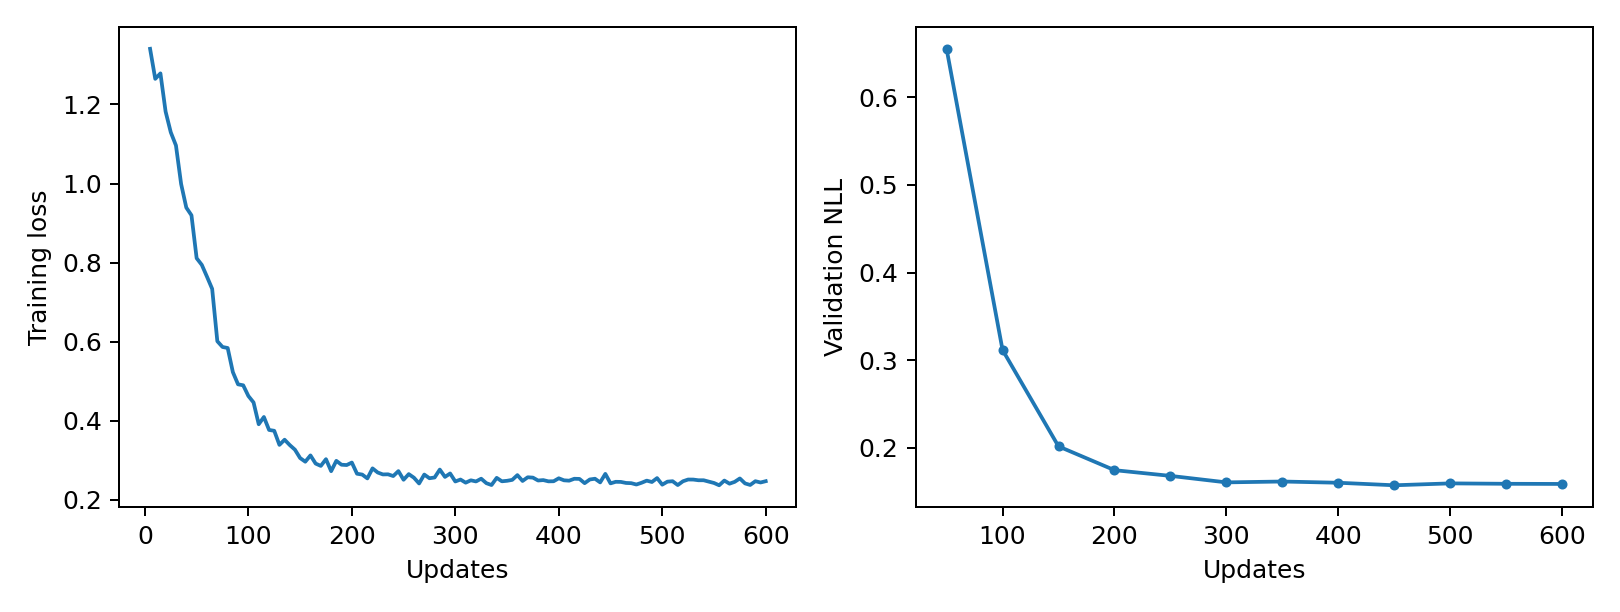

Source data for this figure (header and first rows):
epoch, updates, train_loss, validation_nll, train_seconds, peak_gpu_mib
1, 5, 1.341, , 0.3881, 1196
2, 10, 1.265, , 0.3889, 1196
3, 15, 1.279, , 0.3945, 1196
4, 20, 1.182, , 0.3943, 1196
5, 25, 1.13, , 0.3951, 1196
6, 30, 1.096, , 0.3893, 1196
7, 35, 0.999, , 0.3862, 1196
8, 40, 0.9393, , 0.3921, 1196
9, 45, 0.9198, , 0.3861, 1196
10, 50, 0.8113, 0.6553, 0.3843, 1196
11, 55, 0.7944, , 0.3862, 1196
12, 60, 0.7645, , 0.3843, 1196
13, 65, 0.7338, , 0.3891, 1196
14, 70, 0.6013, , 0.3941, 1196
15, 75, 0.5868, , 0.3938, 1196
16, 80, 0.5842, , 0.3857, 1196
17, 85, 0.5233, , 0.3869, 1196
18, 90, 0.4924, , 0.3876, 1196
19, 95, 0.4899, , 0.3868, 1196
20, 100, 0.4628, 0.3118, 0.3882, 1196
21, 105, 0.4465, , 0.3863, 1196
22, 110, 0.3914, , 0.3869, 1196
23, 115, 0.4097, , 0.3975, 1196
24, 120, 0.377, , 0.3947, 1196
25, 125, 0.3748, , 0.3921, 1196
26, 130, 0.3392, , 0.3834, 1196
27, 135, 0.3523, , 0.386, 1196
28, 140, 0.3388, , 0.3852, 1196
29, 145, 0.327, , 0.3866, 1196
30, 150, 0.3059, 0.2018, 0.3881, 1196
31, 155, 0.2967, , 0.387, 1196
32, 160, 0.3126, , 0.3847, 1196
33, 165, 0.292, , 0.3945, 1196
34, 170, 0.286, , 0.3931, 1196
35, 175, 0.3031, , 0.391, 1196
36, 180, 0.2727, , 0.3875, 1196
37, 185, 0.2988, , 0.387, 1196
38, 190, 0.289, , 0.385, 1196
39, 195, 0.2882, , 0.3851, 1196
40, 200, 0.2945, 0.1747, 0.3877, 1196
41, 205, 0.2663, , 0.388, 1196
42, 210, 0.2642, , 0.3854, 1196
43, 215, 0.2544, , 0.3949, 1196
44, 220, 0.2798, , 0.3951, 1196
45, 225, 0.2693, , 0.389, 1196
46, 230, 0.2645, , 0.3855, 1196
47, 235, 0.2648, , 0.3857, 1196
48, 240, 0.2604, , 0.3858, 1196
49, 245, 0.2729, , 0.3877, 1196
50, 250, 0.251, 0.1682, 0.3864, 1196
51, 255, 0.2653, , 0.3919, 1196
52, 260, 0.2562, , 0.3884, 1196
53, 265, 0.2416, , 0.3942, 1196
54, 270, 0.2641, , 0.397, 1196
55, 275, 0.2549, , 0.3893, 1196
56, 280, 0.2568, , 0.3864, 1196
57, 285, 0.2768, , 0.3872, 1196
58, 290, 0.2583, , 0.3868, 1196
59, 295, 0.2669, , 0.3864, 1196
60, 300, 0.2466, 0.1607, 0.3871, 1196
... 60 more rows
